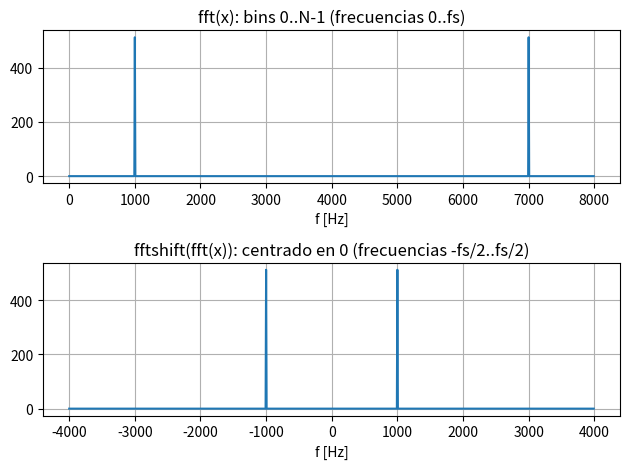

Generate this figure with matplotlib:
#!/usr/bin/env python3
"""14_fft_vs_fftshift.py

Tema 3 - FFT vs. fftshift (espectro de 0..fs vs. centrado en 0).
Ejecutar:  python3 14_fft_vs_fftshift.py

Referencias a las laminas del Tema 3:
  - "Espectro simetrico: centrado en 0 vs. 0-N"
  - La segunda mitad de la FFT corresponde a frecuencias negativas.
"""

import matplotlib.pyplot as plt
import numpy as np

fs = 8000.0
f0 = 1000.0
N = 1024
n = np.arange(N)
x = np.sin(2*np.pi*f0*n/fs)

X = np.fft.fft(x)
Xc = np.fft.fftshift(X)

f1 = np.arange(N)*fs/N            # 0 .. fs
f2 = (np.arange(N) - N//2)*fs/N   # -fs/2 .. fs/2 (centrado)

print("="*58)
print("FFT vs. FFT-SHIFT")
print("="*58)
k1 = np.argmax(np.abs(X));        print("fft:      pico en bin %3d -> %7.1f Hz" % (k1, f1[k1]))
k2 = np.argmax(np.abs(Xc));       print("fftshift: pico en bin %3d -> %7.1f Hz" % (k2, f2[k2]))

plt.figure()
plt.subplot(2,1,1); plt.plot(f1, np.abs(X))
plt.title('fft(x): bins 0..N-1 (frecuencias 0..fs)'); plt.xlabel('f [Hz]'); plt.grid()
plt.subplot(2,1,2); plt.plot(f2, np.abs(Xc))
plt.title('fftshift(fft(x)): centrado en 0 (frecuencias -fs/2..fs/2)')
plt.xlabel('f [Hz]'); plt.grid()
plt.tight_layout(); plt.show()
